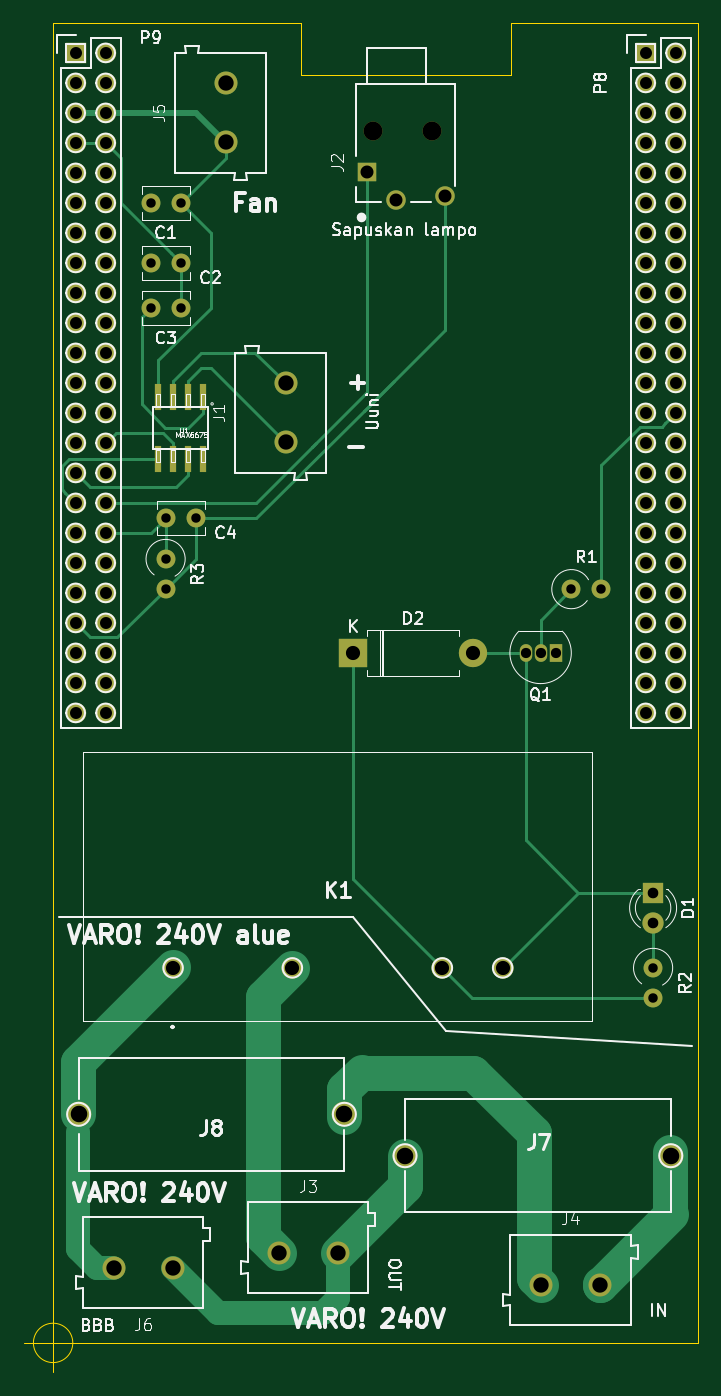
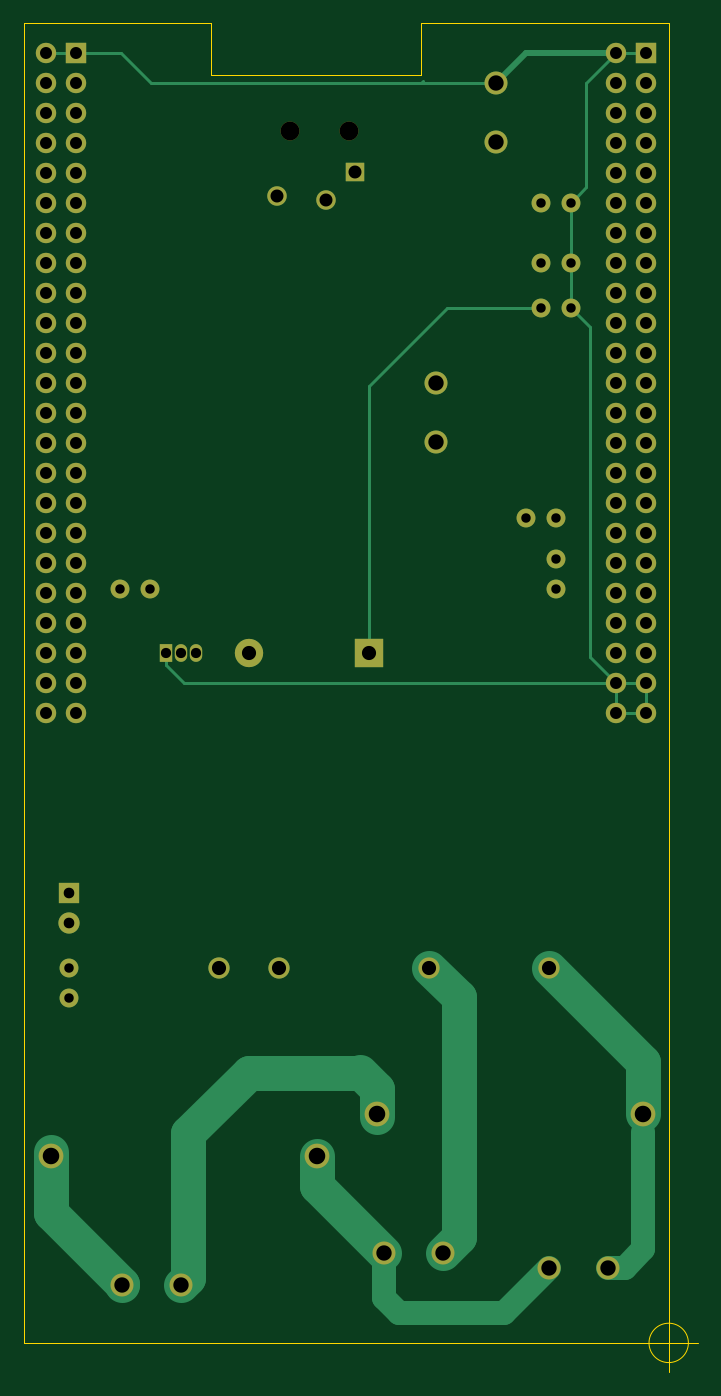
Circuit board: 11 layer files. Board 57.1 x 114.3 mm.
- bottom_copper: savustin_real2-B_Cu.gbl (6522 bytes)
- bottom_mask: savustin_real2-B_Mask.gbs (4072 bytes)
- paste: savustin_real2-B_Paste.gbp (512 bytes)
- bottom_silk: savustin_real2-B_SilkS.gbo (513 bytes)
- outline: savustin_real2-Edge_Cuts.gm1 (1177 bytes)
- top_copper: savustin_real2-F_Cu.gtl (9373 bytes)
- top_mask: savustin_real2-F_Mask.gts (4287 bytes)
- paste: savustin_real2-F_Paste.gtp (727 bytes)
- top_silk: savustin_real2-F_SilkS.gto (59388 bytes)
- drill: savustin_real2-NPTH.drl (68 bytes)
- drill: savustin_real2-PTH.drl (1773 bytes)

=== bottom_copper: savustin_real2-B_Cu.gbl ===
G04 #@! TF.GenerationSoftware,KiCad,Pcbnew,5.1.5-1.fc30*
G04 #@! TF.CreationDate,2020-06-02T12:14:53+03:00*
G04 #@! TF.ProjectId,savustin_real2,73617675-7374-4696-9e5f-7265616c322e,rev?*
G04 #@! TF.SameCoordinates,PX6d2994cPYa3a71e0*
G04 #@! TF.FileFunction,Copper,L2,Bot*
G04 #@! TF.FilePolarity,Positive*
%FSLAX46Y46*%
G04 Gerber Fmt 4.6, Leading zero omitted, Abs format (unit mm)*
G04 Created by KiCad (PCBNEW 5.1.5-1.fc30) date 2020-06-02 12:14:53*
%MOMM*%
%LPD*%
G04 APERTURE LIST*
%ADD10C,2.100000*%
%ADD11C,1.650000*%
%ADD12R,1.650000X1.650000*%
%ADD13O,2.400000X2.400000*%
%ADD14R,2.400000X2.400000*%
%ADD15C,1.800000*%
%ADD16R,1.800000X1.800000*%
%ADD17O,1.600000X1.600000*%
%ADD18C,1.600000*%
%ADD19C,1.950000*%
%ADD20R,1.050000X1.500000*%
%ADD21O,1.050000X1.500000*%
%ADD22R,1.727200X1.727200*%
%ADD23O,1.727200X1.727200*%
%ADD24C,0.250000*%
%ADD25C,0.500000*%
%ADD26C,2.000000*%
%ADD27C,3.000000*%
G04 APERTURE END LIST*
D10*
X2161200Y19354800D03*
X24661200Y19354800D03*
X52296400Y15849600D03*
X29796400Y15849600D03*
D11*
X33145000Y97100000D03*
X29045000Y96800000D03*
D12*
X26545000Y99100000D03*
D13*
X35560000Y58420000D03*
D14*
X25400000Y58420000D03*
D15*
X50800000Y35560000D03*
D16*
X50800000Y38100000D03*
D17*
X9525000Y63832500D03*
D18*
X9525000Y66372500D03*
D17*
X50800000Y29210000D03*
D18*
X50800000Y31750000D03*
D17*
X46418500Y63817500D03*
D18*
X43878500Y63817500D03*
D15*
X38060000Y31750000D03*
X32960000Y31750000D03*
X20260000Y31750000D03*
X10160000Y31750000D03*
D19*
X5120000Y6350000D03*
X10120000Y6350000D03*
X14605000Y101640000D03*
X14605000Y106640000D03*
X41289600Y4876800D03*
X46289600Y4876800D03*
X19090000Y7620000D03*
X24090000Y7620000D03*
D20*
X42545000Y58420000D03*
D21*
X40005000Y58420000D03*
X41275000Y58420000D03*
D19*
X19685000Y76240000D03*
X19685000Y81240000D03*
D18*
X9565000Y69850000D03*
X12065000Y69850000D03*
X8295000Y87630000D03*
X10795000Y87630000D03*
X8295000Y91440000D03*
X10795000Y91440000D03*
X8295000Y96520000D03*
X10795000Y96520000D03*
D22*
X50165000Y109220000D03*
D23*
X52705000Y109220000D03*
X50165000Y106680000D03*
X52705000Y106680000D03*
X50165000Y104140000D03*
X52705000Y104140000D03*
X50165000Y101600000D03*
X52705000Y101600000D03*
X50165000Y99060000D03*
X52705000Y99060000D03*
X50165000Y96520000D03*
X52705000Y96520000D03*
X50165000Y93980000D03*
X52705000Y93980000D03*
X50165000Y91440000D03*
X52705000Y91440000D03*
X50165000Y88900000D03*
X52705000Y88900000D03*
X50165000Y86360000D03*
X52705000Y86360000D03*
X50165000Y83820000D03*
X52705000Y83820000D03*
X50165000Y81280000D03*
X52705000Y81280000D03*
X50165000Y78740000D03*
X52705000Y78740000D03*
X50165000Y76200000D03*
X52705000Y76200000D03*
X50165000Y73660000D03*
X52705000Y73660000D03*
X50165000Y71120000D03*
X52705000Y71120000D03*
X50165000Y68580000D03*
X52705000Y68580000D03*
X50165000Y66040000D03*
X52705000Y66040000D03*
X50165000Y63500000D03*
X52705000Y63500000D03*
X50165000Y60960000D03*
X52705000Y60960000D03*
X50165000Y58420000D03*
X52705000Y58420000D03*
X50165000Y55880000D03*
X52705000Y55880000D03*
X50165000Y53340000D03*
X52705000Y53340000D03*
D22*
X1905000Y109220000D03*
D23*
X4445000Y109220000D03*
X1905000Y106680000D03*
X4445000Y106680000D03*
X1905000Y104140000D03*
X4445000Y104140000D03*
X1905000Y101600000D03*
X4445000Y101600000D03*
X1905000Y99060000D03*
X4445000Y99060000D03*
X1905000Y96520000D03*
X4445000Y96520000D03*
X1905000Y93980000D03*
X4445000Y93980000D03*
X1905000Y91440000D03*
X4445000Y91440000D03*
X1905000Y88900000D03*
X4445000Y88900000D03*
X1905000Y86360000D03*
X4445000Y86360000D03*
X1905000Y83820000D03*
X4445000Y83820000D03*
X1905000Y81280000D03*
X4445000Y81280000D03*
X1905000Y78740000D03*
X4445000Y78740000D03*
X1905000Y76200000D03*
X4445000Y76200000D03*
X1905000Y73660000D03*
X4445000Y73660000D03*
X1905000Y71120000D03*
X4445000Y71120000D03*
X1905000Y68580000D03*
X4445000Y68580000D03*
X1905000Y66040000D03*
X4445000Y66040000D03*
X1905000Y63500000D03*
X4445000Y63500000D03*
X1905000Y60960000D03*
X4445000Y60960000D03*
X1905000Y58420000D03*
X4445000Y58420000D03*
X1905000Y55880000D03*
X4445000Y55880000D03*
X1905000Y53340000D03*
X4445000Y53340000D03*
D24*
X1905000Y109220000D02*
X4445000Y109220000D01*
X4445000Y55880000D02*
X1905000Y55880000D01*
X4445000Y53340000D02*
X1905000Y53340000D01*
X1905000Y53340000D02*
X1905000Y55880000D01*
X4445000Y53340000D02*
X4445000Y55880000D01*
X4445000Y109220000D02*
X4485000Y109180000D01*
X49051400Y109220000D02*
X50165000Y109220000D01*
X8295000Y87630000D02*
X8295000Y91440000D01*
X6679988Y86014988D02*
X8295000Y87630000D01*
X4445000Y55880000D02*
X6679988Y58114988D01*
X6679988Y58114988D02*
X6679988Y86014988D01*
X20819851Y106815149D02*
X20955000Y106680000D01*
X6985000Y106680000D02*
X4445000Y109220000D01*
X6985000Y97830000D02*
X6985000Y106680000D01*
X8295000Y91440000D02*
X8295000Y96520000D01*
X8295000Y96520000D02*
X6985000Y97830000D01*
X43815000Y106640000D02*
X14605000Y106640000D01*
X52705000Y109220000D02*
X46395000Y109220000D01*
X46395000Y109220000D02*
X43815000Y106640000D01*
X41005000Y55880000D02*
X5666314Y55880000D01*
X5666314Y55880000D02*
X4445000Y55880000D01*
X42545000Y57420000D02*
X41005000Y55880000D01*
X42545000Y58420000D02*
X42545000Y57420000D01*
D25*
X12065000Y109180000D02*
X14605000Y106640000D01*
X4485000Y109180000D02*
X12065000Y109180000D01*
D24*
X25400000Y81026000D02*
X25400000Y58420000D01*
X10795000Y87630000D02*
X18796000Y87630000D01*
X18796000Y87630000D02*
X25400000Y81026000D01*
D26*
X22860000Y2540000D02*
X13930000Y2540000D01*
X24090000Y3770000D02*
X22860000Y2540000D01*
X13930000Y2540000D02*
X10120000Y6350000D01*
X24090000Y7620000D02*
X24090000Y3770000D01*
D27*
X29796400Y15849600D02*
X29796400Y13326400D01*
X29796400Y13326400D02*
X24090000Y7620000D01*
X17780000Y29270000D02*
X20260000Y31750000D01*
X19090000Y7620000D02*
X17780000Y8930000D01*
X17780000Y8930000D02*
X17780000Y29270000D01*
X24661200Y21460800D02*
X26111200Y22910800D01*
X24661200Y19100800D02*
X24661200Y21460800D01*
X46289600Y4989200D02*
X46289600Y4876800D01*
X52273200Y16126800D02*
X52273200Y10972800D01*
X52273200Y10972800D02*
X46289600Y4989200D01*
X27940000Y22860000D02*
X26670000Y22860000D01*
X35560000Y22860000D02*
X27940000Y22860000D01*
X40680000Y17740000D02*
X35560000Y22860000D01*
X41289600Y4876800D02*
X40680000Y5486400D01*
X40680000Y5486400D02*
X40680000Y17740000D01*
X2161200Y23751200D02*
X10160000Y31750000D01*
X2161200Y19354800D02*
X2161200Y23751200D01*
D24*
X2161200Y17869876D02*
X2161200Y19354800D01*
D26*
X3741142Y6350000D02*
X2161200Y7929942D01*
X2161200Y7929942D02*
X2161200Y17869876D01*
X5120000Y6350000D02*
X3741142Y6350000D01*
M02*

=== bottom_mask: savustin_real2-B_Mask.gbs ===
G04 #@! TF.GenerationSoftware,KiCad,Pcbnew,5.1.5-1.fc30*
G04 #@! TF.CreationDate,2020-06-02T12:14:53+03:00*
G04 #@! TF.ProjectId,savustin_real2,73617675-7374-4696-9e5f-7265616c322e,rev?*
G04 #@! TF.SameCoordinates,PX6d2994cPYa3a71e0*
G04 #@! TF.FileFunction,Soldermask,Bot*
G04 #@! TF.FilePolarity,Negative*
%FSLAX46Y46*%
G04 Gerber Fmt 4.6, Leading zero omitted, Abs format (unit mm)*
G04 Created by KiCad (PCBNEW 5.1.5-1.fc30) date 2020-06-02 12:14:53*
%MOMM*%
%LPD*%
G04 APERTURE LIST*
%ADD10C,2.100000*%
%ADD11C,1.600000*%
%ADD12C,1.650000*%
%ADD13R,1.650000X1.650000*%
%ADD14O,2.400000X2.400000*%
%ADD15R,2.400000X2.400000*%
%ADD16C,1.800000*%
%ADD17R,1.800000X1.800000*%
%ADD18O,1.600000X1.600000*%
%ADD19C,1.950000*%
%ADD20R,1.050000X1.500000*%
%ADD21O,1.050000X1.500000*%
%ADD22R,1.727200X1.727200*%
%ADD23O,1.727200X1.727200*%
G04 APERTURE END LIST*
D10*
X2161200Y19354800D03*
X24661200Y19354800D03*
X52296400Y15849600D03*
X29796400Y15849600D03*
D11*
X27045000Y102600000D03*
X32045000Y102600000D03*
D12*
X33145000Y97100000D03*
X29045000Y96800000D03*
D13*
X26545000Y99100000D03*
D14*
X35560000Y58420000D03*
D15*
X25400000Y58420000D03*
D16*
X50800000Y35560000D03*
D17*
X50800000Y38100000D03*
D18*
X9525000Y63832500D03*
D11*
X9525000Y66372500D03*
D18*
X50800000Y29210000D03*
D11*
X50800000Y31750000D03*
D18*
X46418500Y63817500D03*
D11*
X43878500Y63817500D03*
D16*
X38060000Y31750000D03*
X32960000Y31750000D03*
X20260000Y31750000D03*
X10160000Y31750000D03*
D19*
X5120000Y6350000D03*
X10120000Y6350000D03*
X14605000Y101640000D03*
X14605000Y106640000D03*
X41289600Y4876800D03*
X46289600Y4876800D03*
X19090000Y7620000D03*
X24090000Y7620000D03*
D20*
X42545000Y58420000D03*
D21*
X40005000Y58420000D03*
X41275000Y58420000D03*
D19*
X19685000Y76240000D03*
X19685000Y81240000D03*
D11*
X9565000Y69850000D03*
X12065000Y69850000D03*
X8295000Y87630000D03*
X10795000Y87630000D03*
X8295000Y91440000D03*
X10795000Y91440000D03*
X8295000Y96520000D03*
X10795000Y96520000D03*
D22*
X50165000Y109220000D03*
D23*
X52705000Y109220000D03*
X50165000Y106680000D03*
X52705000Y106680000D03*
X50165000Y104140000D03*
X52705000Y104140000D03*
X50165000Y101600000D03*
X52705000Y101600000D03*
X50165000Y99060000D03*
X52705000Y99060000D03*
X50165000Y96520000D03*
X52705000Y96520000D03*
X50165000Y93980000D03*
X52705000Y93980000D03*
X50165000Y91440000D03*
X52705000Y91440000D03*
X50165000Y88900000D03*
X52705000Y88900000D03*
X50165000Y86360000D03*
X52705000Y86360000D03*
X50165000Y83820000D03*
X52705000Y83820000D03*
X50165000Y81280000D03*
X52705000Y81280000D03*
X50165000Y78740000D03*
X52705000Y78740000D03*
X50165000Y76200000D03*
X52705000Y76200000D03*
X50165000Y73660000D03*
X52705000Y73660000D03*
X50165000Y71120000D03*
X52705000Y71120000D03*
X50165000Y68580000D03*
X52705000Y68580000D03*
X50165000Y66040000D03*
X52705000Y66040000D03*
X50165000Y63500000D03*
X52705000Y63500000D03*
X50165000Y60960000D03*
X52705000Y60960000D03*
X50165000Y58420000D03*
X52705000Y58420000D03*
X50165000Y55880000D03*
X52705000Y55880000D03*
X50165000Y53340000D03*
X52705000Y53340000D03*
D22*
X1905000Y109220000D03*
D23*
X4445000Y109220000D03*
X1905000Y106680000D03*
X4445000Y106680000D03*
X1905000Y104140000D03*
X4445000Y104140000D03*
X1905000Y101600000D03*
X4445000Y101600000D03*
X1905000Y99060000D03*
X4445000Y99060000D03*
X1905000Y96520000D03*
X4445000Y96520000D03*
X1905000Y93980000D03*
X4445000Y93980000D03*
X1905000Y91440000D03*
X4445000Y91440000D03*
X1905000Y88900000D03*
X4445000Y88900000D03*
X1905000Y86360000D03*
X4445000Y86360000D03*
X1905000Y83820000D03*
X4445000Y83820000D03*
X1905000Y81280000D03*
X4445000Y81280000D03*
X1905000Y78740000D03*
X4445000Y78740000D03*
X1905000Y76200000D03*
X4445000Y76200000D03*
X1905000Y73660000D03*
X4445000Y73660000D03*
X1905000Y71120000D03*
X4445000Y71120000D03*
X1905000Y68580000D03*
X4445000Y68580000D03*
X1905000Y66040000D03*
X4445000Y66040000D03*
X1905000Y63500000D03*
X4445000Y63500000D03*
X1905000Y60960000D03*
X4445000Y60960000D03*
X1905000Y58420000D03*
X4445000Y58420000D03*
X1905000Y55880000D03*
X4445000Y55880000D03*
X1905000Y53340000D03*
X4445000Y53340000D03*
M02*

=== paste: savustin_real2-B_Paste.gbp ===
G04 #@! TF.GenerationSoftware,KiCad,Pcbnew,5.1.5-1.fc30*
G04 #@! TF.CreationDate,2020-06-02T12:14:53+03:00*
G04 #@! TF.ProjectId,savustin_real2,73617675-7374-4696-9e5f-7265616c322e,rev?*
G04 #@! TF.SameCoordinates,PX6d2994cPYa3a71e0*
G04 #@! TF.FileFunction,Paste,Bot*
G04 #@! TF.FilePolarity,Positive*
%FSLAX46Y46*%
G04 Gerber Fmt 4.6, Leading zero omitted, Abs format (unit mm)*
G04 Created by KiCad (PCBNEW 5.1.5-1.fc30) date 2020-06-02 12:14:53*
%MOMM*%
%LPD*%
G04 APERTURE LIST*
G04 APERTURE END LIST*
M02*

=== bottom_silk: savustin_real2-B_SilkS.gbo ===
G04 #@! TF.GenerationSoftware,KiCad,Pcbnew,5.1.5-1.fc30*
G04 #@! TF.CreationDate,2020-06-02T12:14:53+03:00*
G04 #@! TF.ProjectId,savustin_real2,73617675-7374-4696-9e5f-7265616c322e,rev?*
G04 #@! TF.SameCoordinates,PX6d2994cPYa3a71e0*
G04 #@! TF.FileFunction,Legend,Bot*
G04 #@! TF.FilePolarity,Positive*
%FSLAX46Y46*%
G04 Gerber Fmt 4.6, Leading zero omitted, Abs format (unit mm)*
G04 Created by KiCad (PCBNEW 5.1.5-1.fc30) date 2020-06-02 12:14:53*
%MOMM*%
%LPD*%
G04 APERTURE LIST*
G04 APERTURE END LIST*
M02*

=== outline: savustin_real2-Edge_Cuts.gm1 ===
G04 #@! TF.GenerationSoftware,KiCad,Pcbnew,5.1.5-1.fc30*
G04 #@! TF.CreationDate,2020-06-02T12:14:53+03:00*
G04 #@! TF.ProjectId,savustin_real2,73617675-7374-4696-9e5f-7265616c322e,rev?*
G04 #@! TF.SameCoordinates,PX6d2994cPYa3a71e0*
G04 #@! TF.FileFunction,Profile,NP*
%FSLAX46Y46*%
G04 Gerber Fmt 4.6, Leading zero omitted, Abs format (unit mm)*
G04 Created by KiCad (PCBNEW 5.1.5-1.fc30) date 2020-06-02 12:14:53*
%MOMM*%
%LPD*%
G04 APERTURE LIST*
%ADD10C,0.002540*%
G04 APERTURE END LIST*
D10*
X0Y11430000D02*
X0Y0D01*
X54610000Y11430000D02*
X54610000Y0D01*
X1666666Y0D02*
G75*
G03X1666666Y0I-1666666J0D01*
G01*
X-2500000Y0D02*
X2500000Y0D01*
X0Y2500000D02*
X0Y-2500000D01*
X20955000Y111760000D02*
X0Y111760000D01*
X0Y29845000D02*
X0Y11430000D01*
X0Y55245000D02*
X0Y29845000D01*
X54610000Y22225000D02*
X54610000Y11430000D01*
X54610000Y0D02*
X0Y0D01*
X54610000Y55245000D02*
X54610000Y22225000D01*
X20955000Y107315000D02*
X20955000Y111760000D01*
X38735000Y107315000D02*
X20955000Y107315000D01*
X38735000Y111760000D02*
X38735000Y107315000D01*
X54610000Y111760000D02*
X38735000Y111760000D01*
X54610000Y55245000D02*
X54610000Y111760000D01*
X0Y111760000D02*
X0Y55245000D01*
M02*

=== top_copper: savustin_real2-F_Cu.gtl (9373 bytes, source omitted) ===
=== top_mask: savustin_real2-F_Mask.gts ===
G04 #@! TF.GenerationSoftware,KiCad,Pcbnew,5.1.5-1.fc30*
G04 #@! TF.CreationDate,2020-06-02T12:14:53+03:00*
G04 #@! TF.ProjectId,savustin_real2,73617675-7374-4696-9e5f-7265616c322e,rev?*
G04 #@! TF.SameCoordinates,PX6d2994cPYa3a71e0*
G04 #@! TF.FileFunction,Soldermask,Top*
G04 #@! TF.FilePolarity,Negative*
%FSLAX46Y46*%
G04 Gerber Fmt 4.6, Leading zero omitted, Abs format (unit mm)*
G04 Created by KiCad (PCBNEW 5.1.5-1.fc30) date 2020-06-02 12:14:53*
%MOMM*%
%LPD*%
G04 APERTURE LIST*
%ADD10C,2.100000*%
%ADD11R,0.609600X2.207260*%
%ADD12C,1.600000*%
%ADD13C,1.650000*%
%ADD14R,1.650000X1.650000*%
%ADD15O,2.400000X2.400000*%
%ADD16R,2.400000X2.400000*%
%ADD17C,1.800000*%
%ADD18R,1.800000X1.800000*%
%ADD19O,1.600000X1.600000*%
%ADD20C,1.950000*%
%ADD21R,1.050000X1.500000*%
%ADD22O,1.050000X1.500000*%
%ADD23R,1.727200X1.727200*%
%ADD24O,1.727200X1.727200*%
G04 APERTURE END LIST*
D10*
X2161200Y19354800D03*
X24661200Y19354800D03*
X52296400Y15849600D03*
X29796400Y15849600D03*
D11*
X12700000Y74853800D03*
X11430000Y74853800D03*
X10160000Y74853800D03*
X8890000Y74853800D03*
X8890000Y80086200D03*
X10160000Y80086200D03*
X11430000Y80086200D03*
X12700000Y80086200D03*
D12*
X27045000Y102600000D03*
X32045000Y102600000D03*
D13*
X33145000Y97100000D03*
X29045000Y96800000D03*
D14*
X26545000Y99100000D03*
D15*
X35560000Y58420000D03*
D16*
X25400000Y58420000D03*
D17*
X50800000Y35560000D03*
D18*
X50800000Y38100000D03*
D19*
X9525000Y63832500D03*
D12*
X9525000Y66372500D03*
D19*
X50800000Y29210000D03*
D12*
X50800000Y31750000D03*
D19*
X46418500Y63817500D03*
D12*
X43878500Y63817500D03*
D17*
X38060000Y31750000D03*
X32960000Y31750000D03*
X20260000Y31750000D03*
X10160000Y31750000D03*
D20*
X5120000Y6350000D03*
X10120000Y6350000D03*
X14605000Y101640000D03*
X14605000Y106640000D03*
X41289600Y4876800D03*
X46289600Y4876800D03*
X19090000Y7620000D03*
X24090000Y7620000D03*
D21*
X42545000Y58420000D03*
D22*
X40005000Y58420000D03*
X41275000Y58420000D03*
D20*
X19685000Y76240000D03*
X19685000Y81240000D03*
D12*
X9565000Y69850000D03*
X12065000Y69850000D03*
X8295000Y87630000D03*
X10795000Y87630000D03*
X8295000Y91440000D03*
X10795000Y91440000D03*
X8295000Y96520000D03*
X10795000Y96520000D03*
D23*
X50165000Y109220000D03*
D24*
X52705000Y109220000D03*
X50165000Y106680000D03*
X52705000Y106680000D03*
X50165000Y104140000D03*
X52705000Y104140000D03*
X50165000Y101600000D03*
X52705000Y101600000D03*
X50165000Y99060000D03*
X52705000Y99060000D03*
X50165000Y96520000D03*
X52705000Y96520000D03*
X50165000Y93980000D03*
X52705000Y93980000D03*
X50165000Y91440000D03*
X52705000Y91440000D03*
X50165000Y88900000D03*
X52705000Y88900000D03*
X50165000Y86360000D03*
X52705000Y86360000D03*
X50165000Y83820000D03*
X52705000Y83820000D03*
X50165000Y81280000D03*
X52705000Y81280000D03*
X50165000Y78740000D03*
X52705000Y78740000D03*
X50165000Y76200000D03*
X52705000Y76200000D03*
X50165000Y73660000D03*
X52705000Y73660000D03*
X50165000Y71120000D03*
X52705000Y71120000D03*
X50165000Y68580000D03*
X52705000Y68580000D03*
X50165000Y66040000D03*
X52705000Y66040000D03*
X50165000Y63500000D03*
X52705000Y63500000D03*
X50165000Y60960000D03*
X52705000Y60960000D03*
X50165000Y58420000D03*
X52705000Y58420000D03*
X50165000Y55880000D03*
X52705000Y55880000D03*
X50165000Y53340000D03*
X52705000Y53340000D03*
D23*
X1905000Y109220000D03*
D24*
X4445000Y109220000D03*
X1905000Y106680000D03*
X4445000Y106680000D03*
X1905000Y104140000D03*
X4445000Y104140000D03*
X1905000Y101600000D03*
X4445000Y101600000D03*
X1905000Y99060000D03*
X4445000Y99060000D03*
X1905000Y96520000D03*
X4445000Y96520000D03*
X1905000Y93980000D03*
X4445000Y93980000D03*
X1905000Y91440000D03*
X4445000Y91440000D03*
X1905000Y88900000D03*
X4445000Y88900000D03*
X1905000Y86360000D03*
X4445000Y86360000D03*
X1905000Y83820000D03*
X4445000Y83820000D03*
X1905000Y81280000D03*
X4445000Y81280000D03*
X1905000Y78740000D03*
X4445000Y78740000D03*
X1905000Y76200000D03*
X4445000Y76200000D03*
X1905000Y73660000D03*
X4445000Y73660000D03*
X1905000Y71120000D03*
X4445000Y71120000D03*
X1905000Y68580000D03*
X4445000Y68580000D03*
X1905000Y66040000D03*
X4445000Y66040000D03*
X1905000Y63500000D03*
X4445000Y63500000D03*
X1905000Y60960000D03*
X4445000Y60960000D03*
X1905000Y58420000D03*
X4445000Y58420000D03*
X1905000Y55880000D03*
X4445000Y55880000D03*
X1905000Y53340000D03*
X4445000Y53340000D03*
M02*

=== paste: savustin_real2-F_Paste.gtp ===
G04 #@! TF.GenerationSoftware,KiCad,Pcbnew,5.1.5-1.fc30*
G04 #@! TF.CreationDate,2020-06-02T12:14:53+03:00*
G04 #@! TF.ProjectId,savustin_real2,73617675-7374-4696-9e5f-7265616c322e,rev?*
G04 #@! TF.SameCoordinates,PX6d2994cPYa3a71e0*
G04 #@! TF.FileFunction,Paste,Top*
G04 #@! TF.FilePolarity,Positive*
%FSLAX46Y46*%
G04 Gerber Fmt 4.6, Leading zero omitted, Abs format (unit mm)*
G04 Created by KiCad (PCBNEW 5.1.5-1.fc30) date 2020-06-02 12:14:53*
%MOMM*%
%LPD*%
G04 APERTURE LIST*
%ADD10R,0.609600X2.207260*%
G04 APERTURE END LIST*
D10*
X12700000Y74853800D03*
X11430000Y74853800D03*
X10160000Y74853800D03*
X8890000Y74853800D03*
X8890000Y80086200D03*
X10160000Y80086200D03*
X11430000Y80086200D03*
X12700000Y80086200D03*
M02*

=== top_silk: savustin_real2-F_SilkS.gto (59388 bytes, source omitted) ===
=== drill: savustin_real2-NPTH.drl ===
M48
INCH,TZ
T1C0.0630
%
G90
G05
T1
X10648Y40394
X12616Y40394
T0
M30

=== drill: savustin_real2-PTH.drl ===
M48
INCH,TZ
T1C0.0315
T2C0.0339
T3C0.0354
T4C0.0400
T5C0.0433
T6C0.0472
T7C0.0512
T8C0.0551
%
G90
G05
T1
X3750Y26131
X3750Y25131
X3266Y36000
X4250Y36000
X20000Y12500
X20000Y11500
X3266Y38000
X4250Y38000
X17275Y25125
X18275Y25125
X3266Y34500
X4250Y34500
X3766Y27500
X4750Y27500
T2
X15750Y23000
X16250Y23000
X16750Y23000
T3
X20000Y15000
X20000Y14000
T4
X750Y43000
X750Y42000
X750Y41000
X750Y40000
X750Y39000
X750Y38000
X750Y37000
X750Y36000
X750Y35000
X750Y34000
X750Y33000
X750Y32000
X750Y31000
X750Y30000
X750Y29000
X750Y28000
X750Y27000
X750Y26000
X750Y25000
X750Y24000
X750Y23000
X750Y22000
X750Y21000
X1750Y43000
X1750Y42000
X1750Y41000
X1750Y40000
X1750Y39000
X1750Y38000
X1750Y37000
X1750Y36000
X1750Y35000
X1750Y34000
X1750Y33000
X1750Y32000
X1750Y31000
X1750Y30000
X1750Y29000
X1750Y28000
X1750Y27000
X1750Y26000
X1750Y25000
X1750Y24000
X1750Y23000
X1750Y22000
X1750Y21000
X19750Y43000
X19750Y42000
X19750Y41000
X19750Y40000
X19750Y39000
X19750Y38000
X19750Y37000
X19750Y36000
X19750Y35000
X19750Y34000
X19750Y33000
X19750Y32000
X19750Y31000
X19750Y30000
X19750Y29000
X19750Y28000
X19750Y27000
X19750Y26000
X19750Y25000
X19750Y24000
X19750Y23000
X19750Y22000
X19750Y21000
X20750Y43000
X20750Y42000
X20750Y41000
X20750Y40000
X20750Y39000
X20750Y38000
X20750Y37000
X20750Y36000
X20750Y35000
X20750Y34000
X20750Y33000
X20750Y32000
X20750Y31000
X20750Y30000
X20750Y29000
X20750Y28000
X20750Y27000
X20750Y26000
X20750Y25000
X20750Y24000
X20750Y23000
X20750Y22000
X20750Y21000
T5
X10451Y39016
X11435Y38110
X13049Y38228
T6
X10000Y23000
X14000Y23000
X4000Y12500
X7976Y12500
X12976Y12500
X14984Y12500
T7
X5750Y41984
X5750Y40016
X7516Y3000
X9484Y3000
X16256Y1920
X18224Y1920
X2016Y2500
X3984Y2500
X7750Y31984
X7750Y30016
T8
X11731Y6240
X20589Y6240
X851Y7620
X9709Y7620
T0
M30

